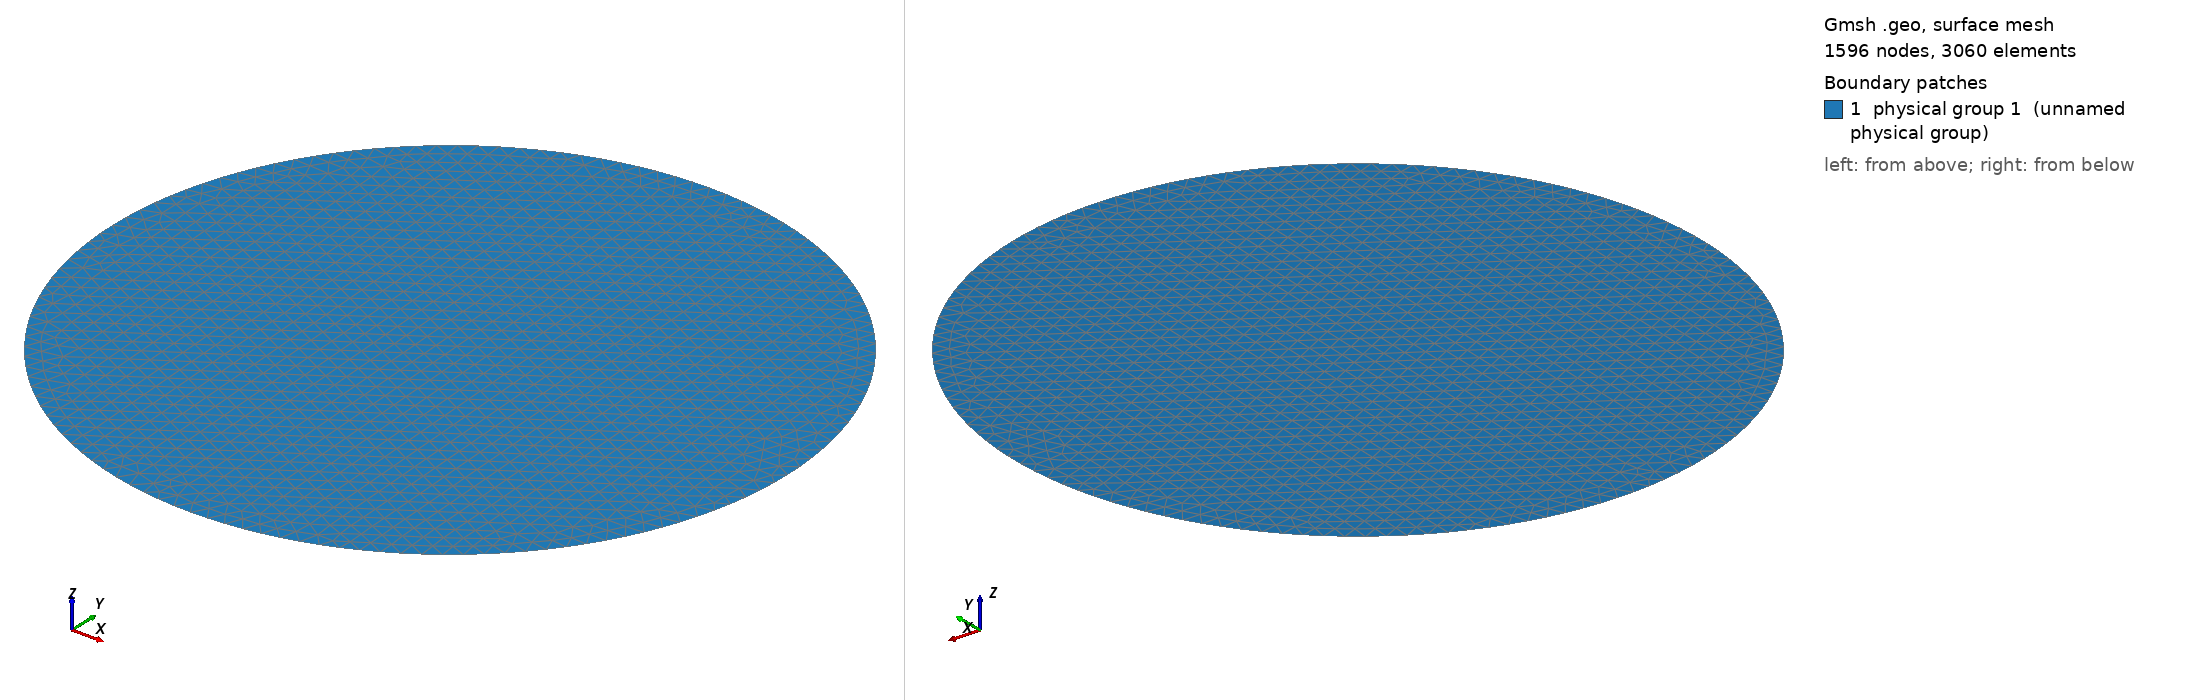

Gmsh geometry script, surface-meshed: 1596 nodes, 3060 surface elements. Boundary patches (legend numbers): 1 physical group 1 (unnamed physical group). Left view from above one corner, right view from below the opposite corner. Legend entries are the model's physical surfaces. The drawing asked Gmsh for element sizes between 1% and 20% of the model's largest extent; the script's own settings can give other sizes.

=== circle_h0p125.geo (drawn) ===
SetFactory("OpenCASCADE");

h = 0.125;
Point(1) = {2.5, 2.5, 0, h};
Point(2) = {5, 2.5, 0, h};
Point(3) = {2.5, 5, 0, h};
Point(4) = {0, 2.5, 0, h};
Point(5) = {2.5, 0, 0, h};
Circle(1) = {2, 1, 3};
Circle(2) = {3, 1, 4};
Circle(3) = {4, 1, 5};
Circle(4) = {5, 1, 2};
Line Loop(1) = {1, 2, 3, 4};
Plane Surface(1) = {1};
Physical Surface(1) = {1};
Physical Curve(1) = {1, 2, 3, 4};
